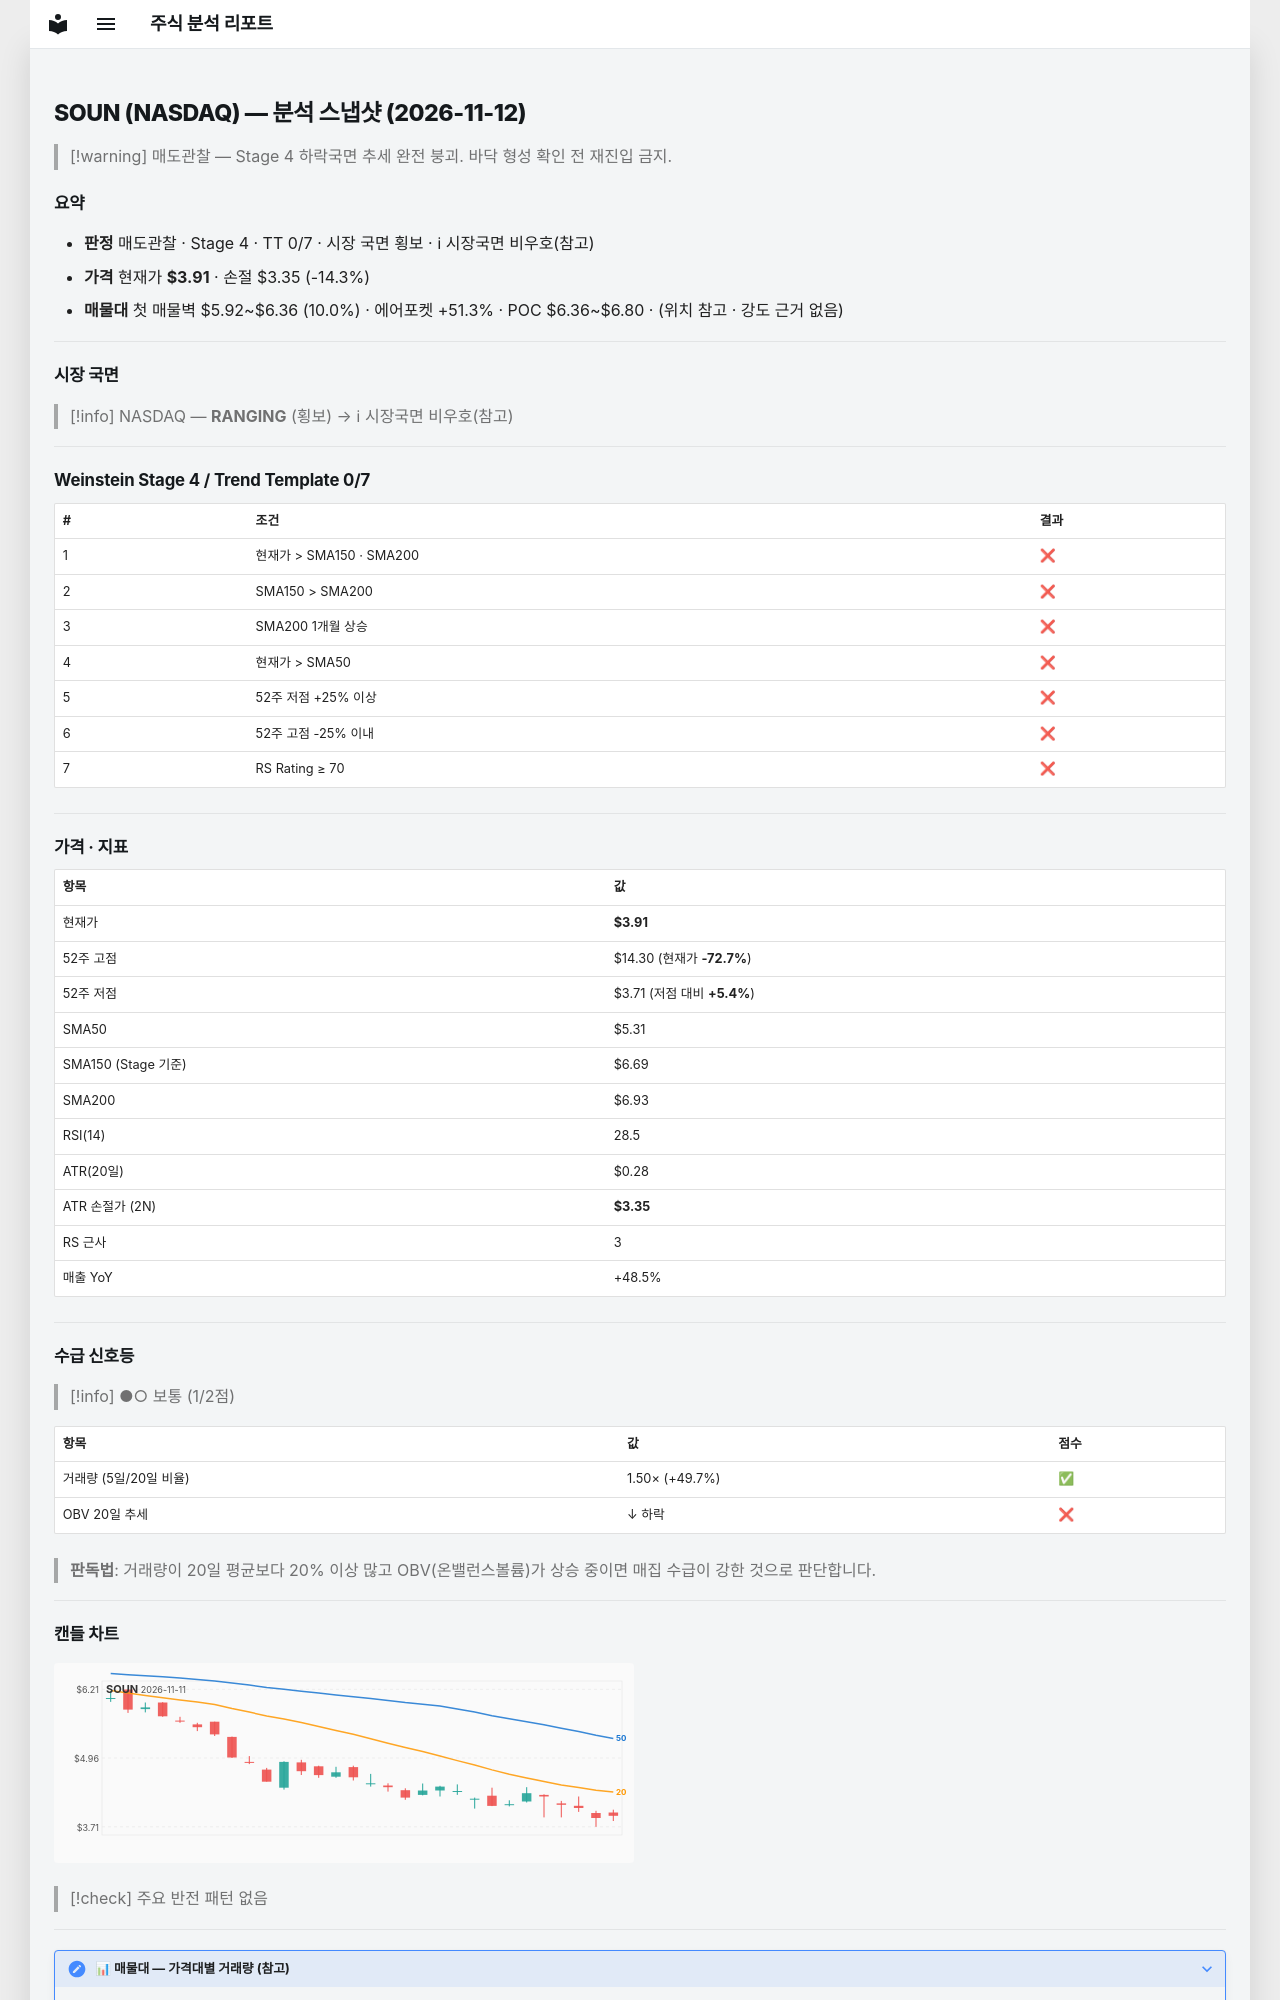

repository: soloandco/stock-reports · page: snapshots/SOUN-2026-11-12/index.html · generator: mkdocs

---
type: analysis-snapshot
title: SOUN 분석 스냅샷
ticker: SOUN
market: NASDAQ
created: 2026-11-12
updated: 2026-11-12
bar-date: 2026-11-11
verdict: 매도관찰
real-rr: 7.68
sma50-gap-pct: -26.4
weekly-position: 저항대아래
weekly-overhead-price: 8.19
weekly-overhead-pct: 109.5
stage: 4
trend-template-score: 0
tt-max: 7
ma-set: sma-50-150-200
price: 3.9100000858306885
stop-price: 3.35240245860769
market-regime: RANGING
supply-demand-score: 1/2
supply-demand-label: 보통
status: tracking
tags:
  - stock-agent
  - watchlist
  - SOUN
  - analysis
related:
  - "[[analysis-template]]"
---

# SOUN (NASDAQ) — 분석 스냅샷 (2026-11-12)

> [!warning] 매도관찰 — Stage 4 하락국면
> 추세 완전 붕괴. 바닥 형성 확인 전 재진입 금지.

## 요약

- **판정** 매도관찰 · Stage 4 · TT 0/7 · 시장 국면 횡보 · ℹ 시장국면 비우호(참고)
- **가격** 현재가 **$3.91** · 손절 $3.35 (-14.3%)
- **매물대** 첫 매물벽 $5.92~$6.36 (10.0%) · 에어포켓 +51.3% · POC $6.36~$6.80 · (위치 참고 · 강도 근거 없음)

---

## 시장 국면

> [!info] NASDAQ — **RANGING** (횡보) → ℹ 시장국면 비우호(참고)

---

## Weinstein Stage 4 / Trend Template 0/7

| # | 조건 | 결과 |
|---|------|------|
| 1 | 현재가 > SMA150 · SMA200 | ❌ |
| 2 | SMA150 > SMA200 | ❌ |
| 3 | SMA200 1개월 상승 | ❌ |
| 4 | 현재가 > SMA50 | ❌ |
| 5 | 52주 저점 +25% 이상 | ❌ |
| 6 | 52주 고점 -25% 이내 | ❌ |
| 7 | RS Rating ≥ 70 | ❌ |

---

## 가격 · 지표

| 항목 | 값 |
|------|---|
| 현재가 | **$3.91** |
| 52주 고점 | $14.30 (현재가 **-72.7%**) |
| 52주 저점 | $3.71 (저점 대비 **+5.4%**) |
| SMA50 | $5.31 |
| SMA150 (Stage 기준) | $6.69 |
| SMA200 | $6.93 |
| RSI(14) | 28.5 |
| ATR(20일) | $0.28 |
| ATR 손절가 (2N) | **$3.35** |
| RS 근사 | 3 |
| 매출 YoY | +48.5% |

---
## 수급 신호등

> [!info] ●○ 보통 (1/2점)

| 항목 | 값 | 점수 |
|------|------|------|
| 거래량 (5일/20일 비율) | 1.50× (+49.7%) | ✅ |
| OBV 20일 추세 | ↓ 하락 | ❌ |

> **판독법**: 거래량이 20일 평균보다 20% 이상 많고 OBV(온밸런스볼륨)가 상승 중이면 매집 수급이 강한 것으로 판단합니다.

---
